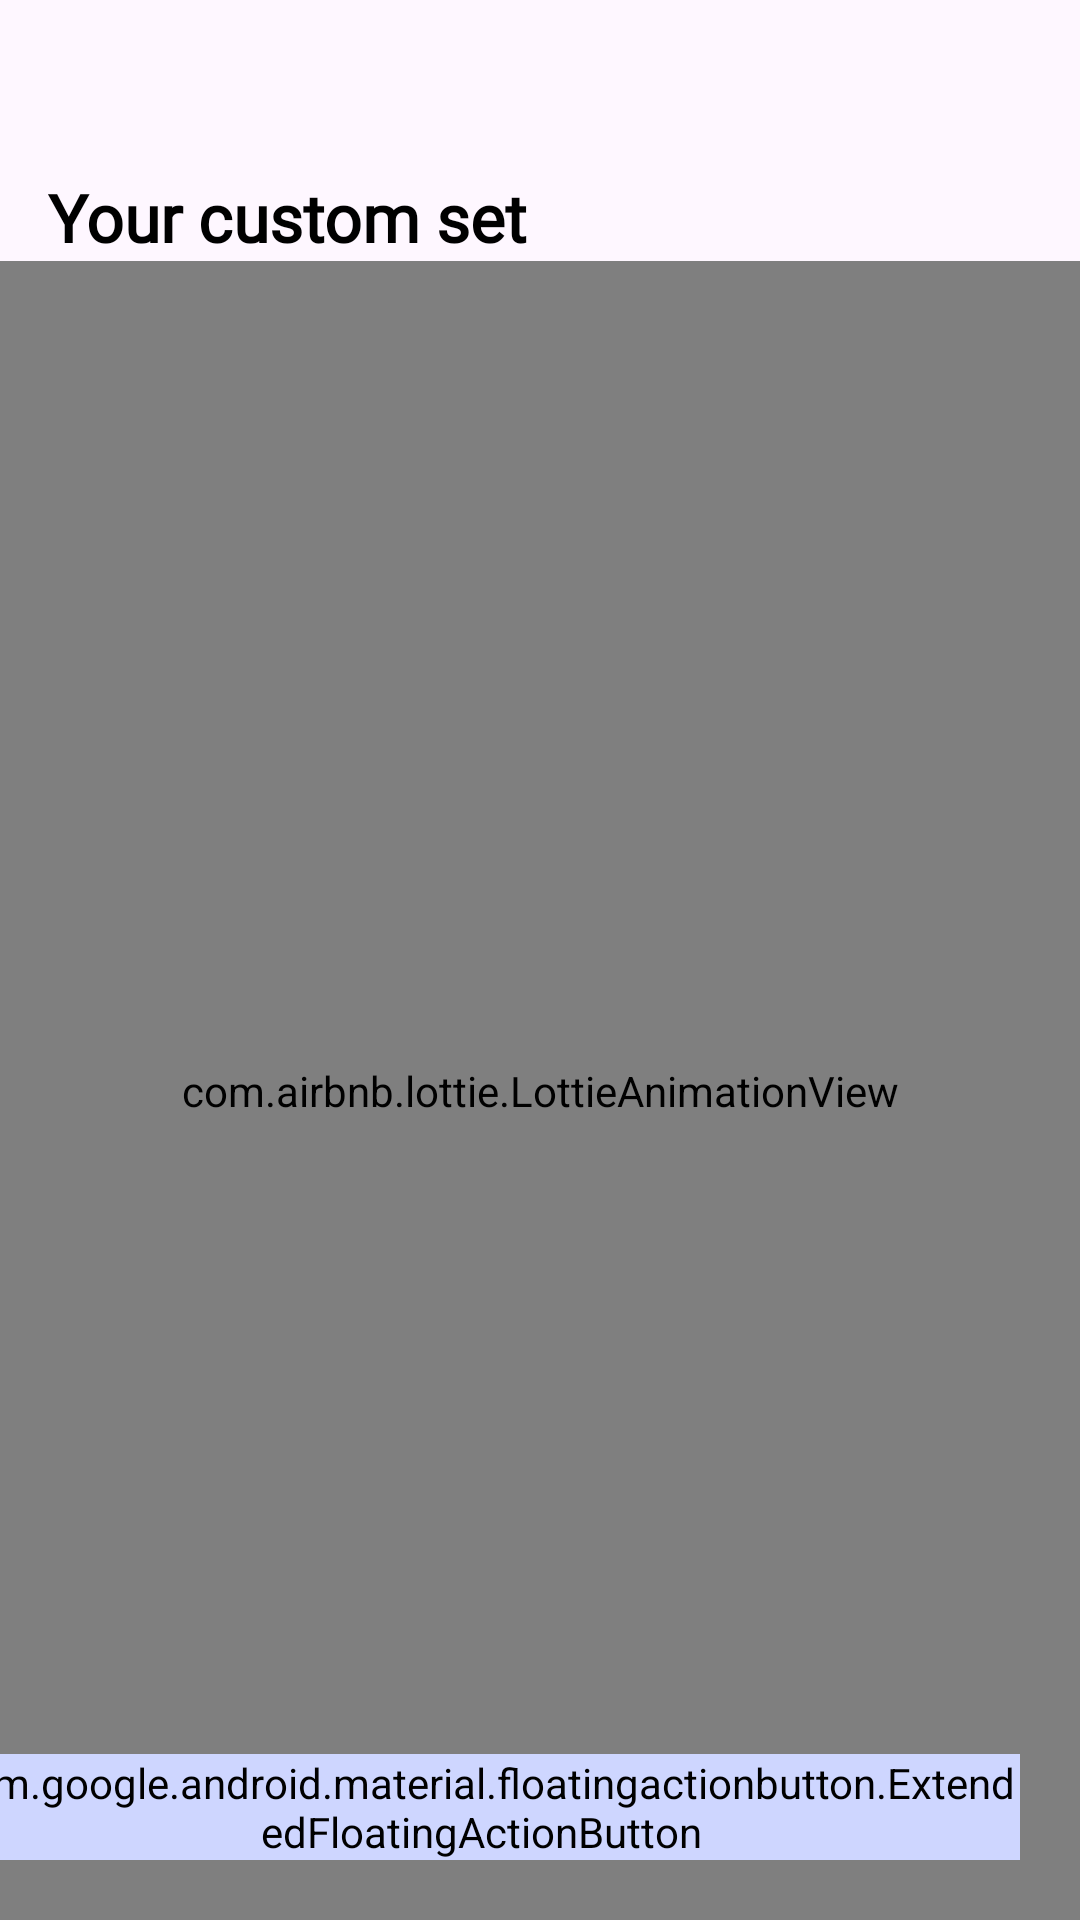

Here is an Android app screen rendered from its layout file. Give the layout XML and the strings, colors and styles it references.
<!-- AndroidManifest.xml: application theme Theme.EWorkout -->
<!-- res/layout/fragment_custom_set.xml -->
<layout>
    <androidx.constraintlayout.widget.ConstraintLayout xmlns:android="http://schemas.android.com/apk/res/android"
        xmlns:app="http://schemas.android.com/apk/res-auto"
        xmlns:tools="http://schemas.android.com/tools"
        android:layout_width="match_parent"
        android:layout_height="match_parent"
        tools:context=".custom_workout.view.CustomSetFragment">

        <TextView
            android:id="@+id/textView8"
            style="@style/TextView12"
            android:layout_marginStart="16dp"
            android:layout_marginTop="57.6dp"
            android:text="Your custom set"
            app:layout_constraintStart_toStartOf="parent"
            app:layout_constraintTop_toTopOf="parent" />

        <com.airbnb.lottie.LottieAnimationView
            android:id="@+id/lottie"
            android:layout_width="0dp"
            android:layout_height="0dp"
            app:lottie_rawRes="@raw/loading"
            app:lottie_loop="true"
            app:lottie_autoPlay="true"
            app:layout_constraintBottom_toBottomOf="parent"
            app:layout_constraintEnd_toEndOf="parent"
            app:layout_constraintHorizontal_bias="0.0"
            app:layout_constraintStart_toStartOf="parent"
            app:layout_constraintTop_toBottomOf="@+id/textView8"
            app:layout_constraintVertical_bias="0.0" />

        <androidx.recyclerview.widget.RecyclerView
            android:id="@+id/recyclerView"
            android:layout_width="0dp"
            android:layout_height="0dp"
            android:orientation="vertical"
            app:layoutManager="androidx.recyclerview.widget.LinearLayoutManager"
            app:layout_constraintBottom_toBottomOf="parent"
            app:layout_constraintEnd_toEndOf="parent"
            app:layout_constraintHorizontal_bias="0.0"
            app:layout_constraintStart_toStartOf="parent"
            app:layout_constraintTop_toBottomOf="@+id/textView8"
            app:layout_constraintVertical_bias="0.0"
            tools:listitem="@layout/custom_set_list_item" />

        <com.google.android.material.floatingactionbutton.ExtendedFloatingActionButton
            android:id="@+id/createSetBtn"
            android:layout_width="wrap_content"
            android:layout_height="wrap_content"
            android:backgroundTint="@color/eFAB_color"
            app:showMotionSpec="@anim/nav_default_pop_enter_anim"
            app:icon="@drawable/baseline_add_24"
            android:text="Create"
            android:layout_marginBottom="20dp"
            android:layout_marginEnd="20dp"
            app:layout_constraintBottom_toBottomOf="parent"
            app:layout_constraintEnd_toEndOf="parent" />

    </androidx.constraintlayout.widget.ConstraintLayout>
</layout>
<!-- res/layout/custom_set_list_item.xml (included above) -->
<?xml version="1.0" encoding="utf-8"?>
<androidx.constraintlayout.widget.ConstraintLayout xmlns:android="http://schemas.android.com/apk/res/android"
    android:layout_width="match_parent"
    android:layout_height="wrap_content"
    android:layout_marginTop="20dp"
    android:layout_marginStart="16dp"
    android:layout_marginEnd="16dp"
    android:background="@drawable/radius_shape"
    xmlns:app="http://schemas.android.com/apk/res-auto">
    <TextView
        android:id="@+id/textView_SetName"
        android:layout_width="0dp"
        android:layout_height="wrap_content"
        app:layout_constraintTop_toTopOf="parent"
        app:layout_constraintStart_toStartOf="parent"
        android:layout_marginStart="15dp"
        android:layout_marginTop="20dp"
        android:text="FullBody Workout"
        android:textSize="14sp"
        android:fontFamily="@font/poppins_medium"
        android:textColor="@color/black"/>

    <TextView
        android:id="@+id/textView_TotalExercises"
        android:layout_width="0dp"
        android:layout_height="wrap_content"
        app:layout_constraintTop_toBottomOf="@+id/textView_SetName"
        app:layout_constraintStart_toStartOf="parent"
        android:layout_marginStart="15dp"
        android:layout_marginTop="5dp"
        android:text="14 Exercises"
        android:textSize="14sp"
        android:fontFamily="@font/poppins_medium"/>

    <androidx.appcompat.widget.AppCompatButton
        android:id="@+id/buttonViewDetail"
        style="@style/Button5"
        android:layout_height="35dp"
        android:layout_marginTop="8dp"
        android:layout_marginBottom="8dp"
        android:background="@drawable/radius_button"
        android:text="View more"
        android:textSize="12sp"
        app:layout_constraintBottom_toBottomOf="parent"
        app:layout_constraintEnd_toEndOf="parent"
        app:layout_constraintHorizontal_bias="0.0"
        app:layout_constraintStart_toStartOf="@+id/textView_TotalExercises"
        app:layout_constraintTop_toBottomOf="@+id/textView_TotalExercises" />

    <androidx.appcompat.widget.AppCompatImageView
        android:id="@+id/background"
        android:layout_width="wrap_content"
        android:layout_height="wrap_content"
        app:layout_constraintEnd_toEndOf="parent"
        app:layout_constraintTop_toTopOf="parent"
        app:layout_constraintBottom_toBottomOf="parent"
        android:layout_margin="5dp"
        android:background="@drawable/ellipse"/>

    <androidx.appcompat.widget.AppCompatImageView
        android:id="@+id/set_imageView"
        android:layout_width="0dp"
        android:layout_height="0dp"
        android:layout_margin="5dp"
        app:srcCompat="@drawable/jumping_rope"
        app:layout_constraintEnd_toEndOf="@id/background"
        app:layout_constraintTop_toTopOf="@id/background"
        app:layout_constraintBottom_toBottomOf="@id/background"
        app:layout_constraintStart_toStartOf="@id/background"/>
</androidx.constraintlayout.widget.ConstraintLayout>
<!-- resources referenced by this layout -->
<resources>
  <color name="black">#FF000000</color>
  <color name="eFAB_color">#CED6FF</color>
  <!-- drawable ellipse (drawable) -->
  <vector xmlns:android="http://schemas.android.com/apk/res/android"
      android:width="92dp"
      android:height="92dp"
      android:viewportWidth="92"
      android:viewportHeight="92">
    <path
        android:pathData="M46,46m-46,0a46,46 0,1 1,92 0a46,46 0,1 1,-92 0"
        android:strokeAlpha="0.5"
        android:fillColor="#ffffff"
        android:fillAlpha="0.5"/>
  </vector>
  <!-- drawable jumping_rope: vector/xml drawable (drawable, 22825 chars, omitted) -->
  <!-- drawable radius_shape (drawable) -->
  <?xml version="1.0" encoding="utf-8"?>
  <shape xmlns:android="http://schemas.android.com/apk/res/android">
      <solid android:color="#e0f0ff"/>
  
      <padding android:left="2dp"
          android:top="2dp"
          android:right="2dp"
          android:bottom="2dp"/>
  
      <corners android:radius="20dp" />
  </shape>
  <style name="Button5">
          <item name="android:layout_width">wrap_content</item>
          <item name="android:layout_height">wrap_content</item>
          <item name="android:textColor">#92A3FD</item>
          <item name="android:textSize">14sp</item>
          <item name="android:fontFamily">@font/poppins_medium</item>
          <item name="android:textAllCaps">false</item>
      </style>
  <style name="TextView12">
          <item name="android:layout_width">wrap_content</item>
          <item name="android:layout_height">wrap_content</item>
          <item name="android:fontFamily">@font/montserrat_bold</item>
          <item name="android:textColor">@color/black</item>
          <item name="android:textSize">22sp</item>
          <item name="android:textStyle">bold</item>
      </style>
  <style name="Theme.EWorkout" parent="Theme.Material3.Light.NoActionBar">
          
          <item name="colorPrimary">@null</item>
          <item name="colorPrimaryVariant">@color/purple_700</item>
          <item name="colorOnPrimary">@color/white</item>
          
          <item name="colorSecondary">@color/teal_200</item>
          <item name="colorSecondaryVariant">@color/teal_700</item>
          <item name="colorOnSecondary">@color/black</item>
          
          <item name="android:statusBarColor">?attr/colorPrimaryVariant</item>
          
          <item name="android:windowTranslucentStatus">true</item>
          <item name="android:windowTranslucentNavigation">true</item>
  
      </style>
  <color name="purple_700">#FF3700B3</color>
  <color name="white">#FFFFFFFF</color>
  <color name="teal_200">#FF03DAC5</color>
  <color name="teal_700">#FF018786</color>
</resources>
